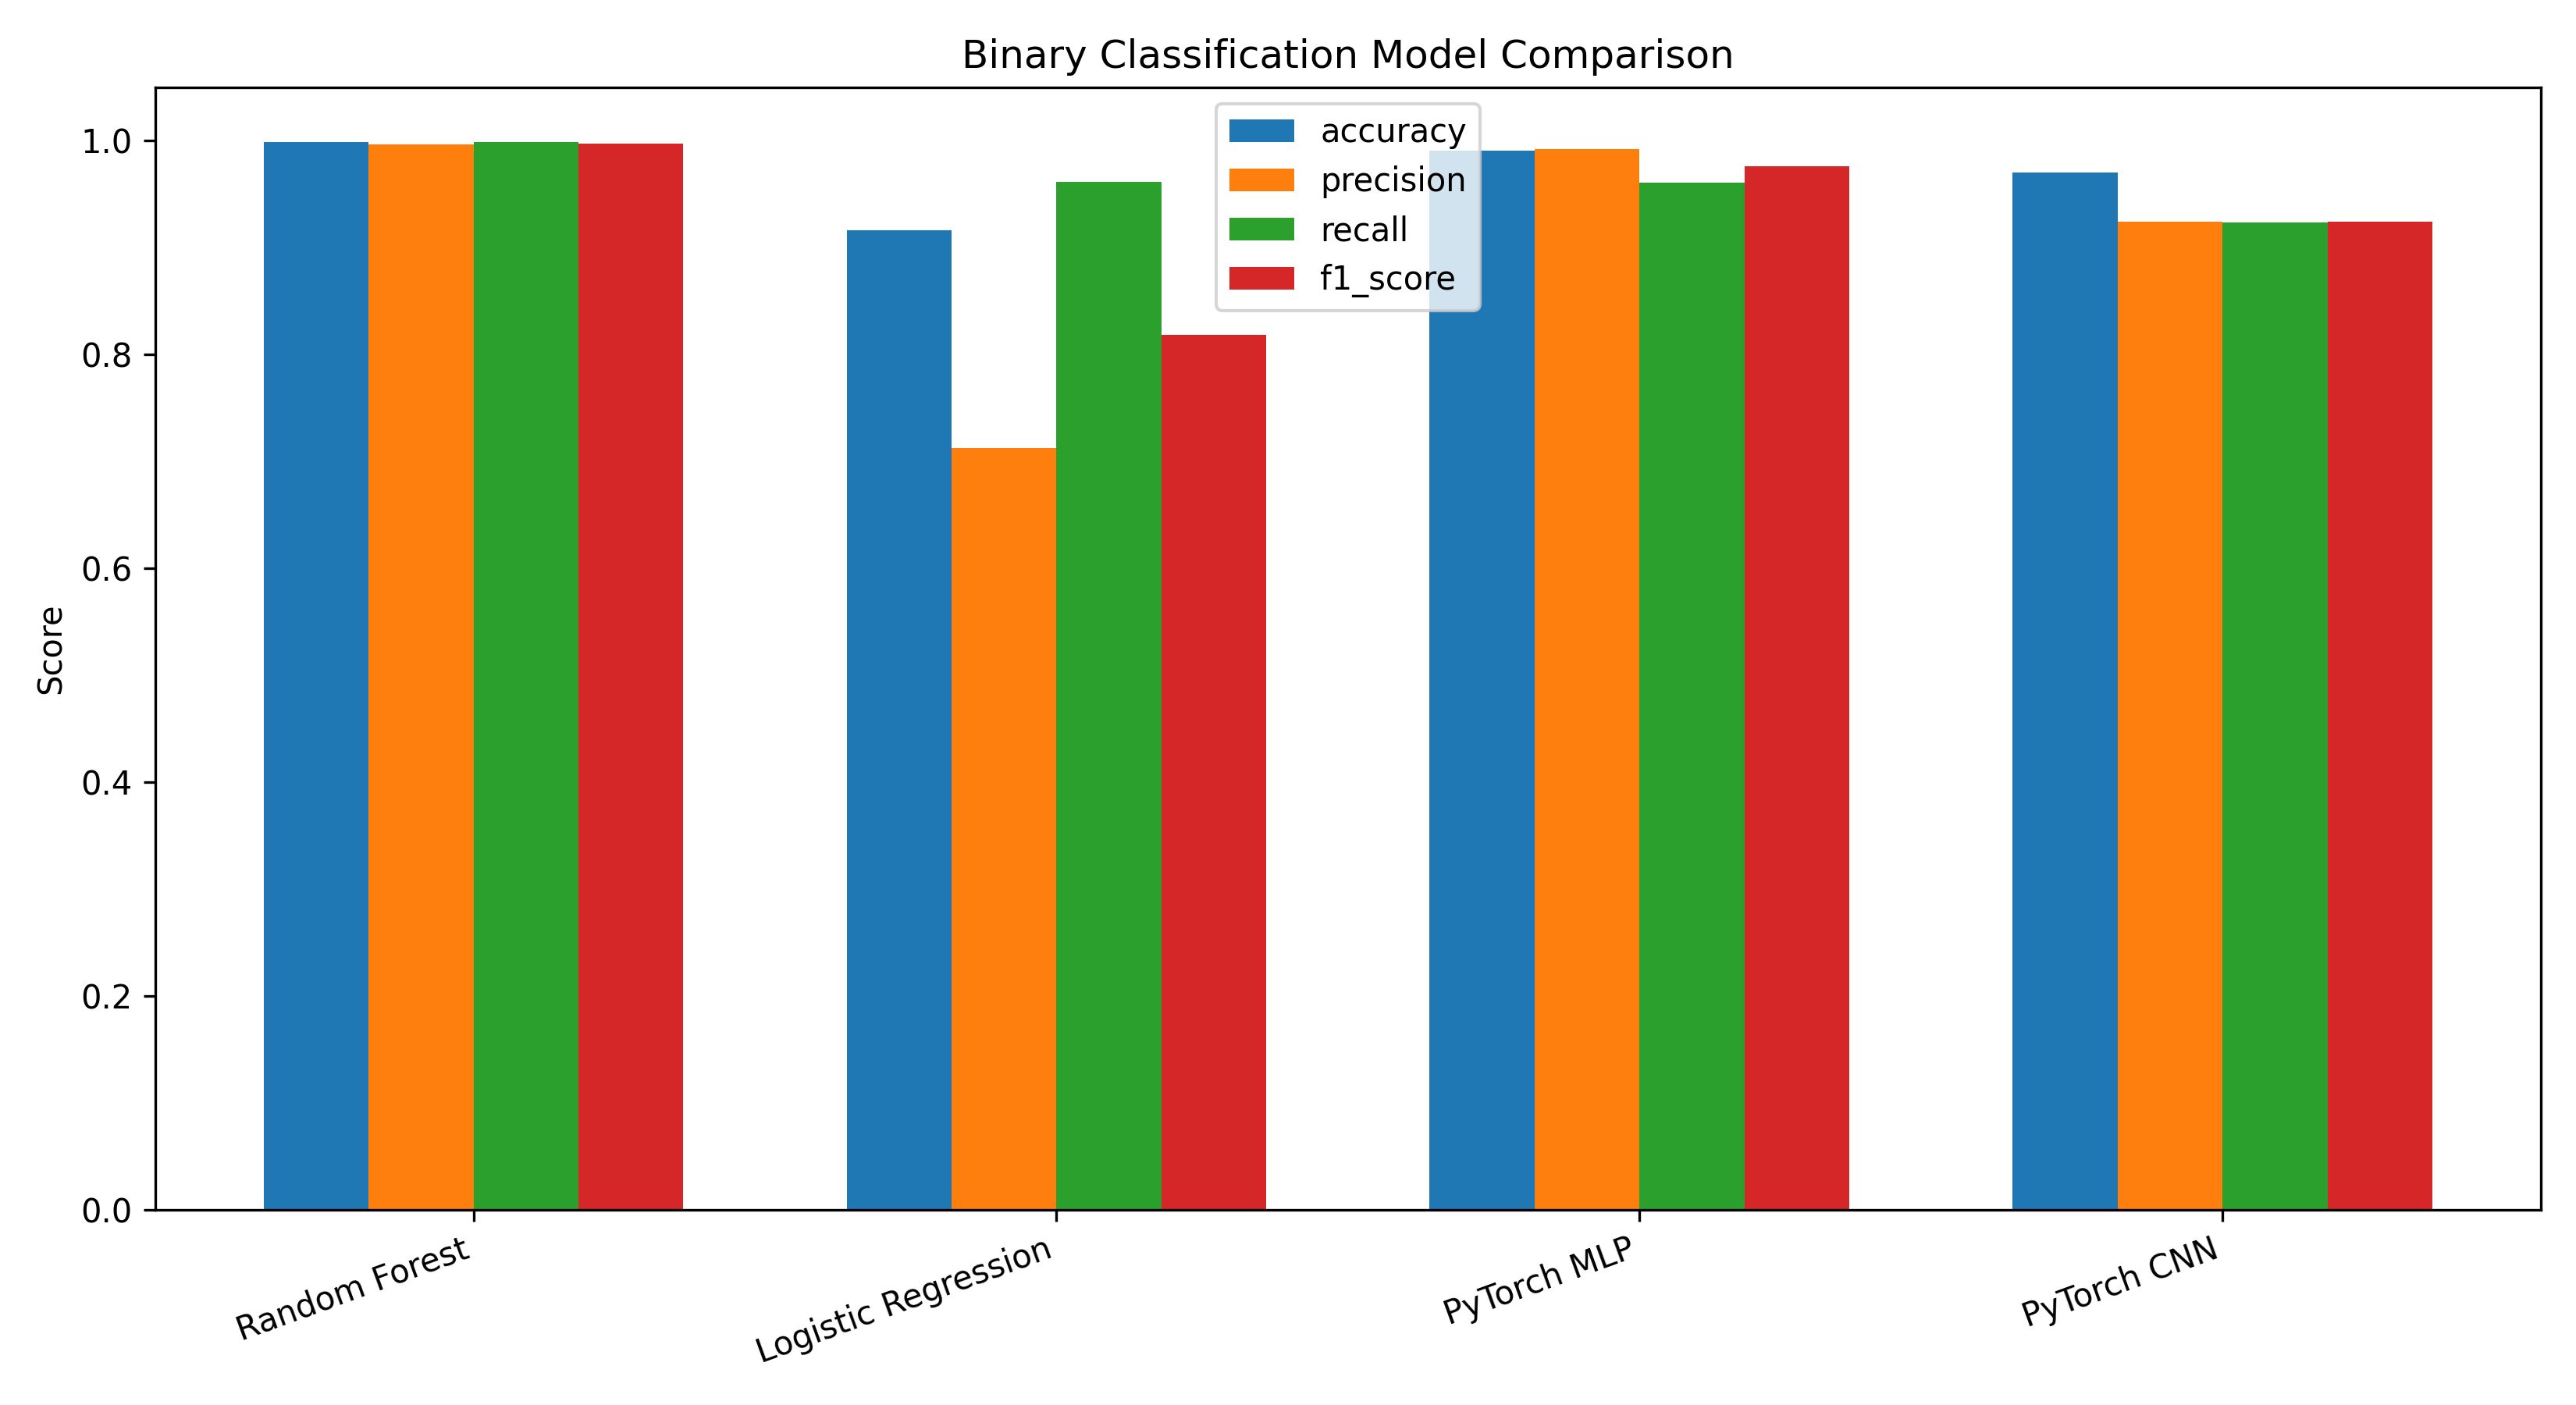

The file beside this chart, header and first rows:
model, accuracy, precision, recall, f1_score
Random Forest, 0.9991, 0.9967, 0.9986, 0.9976
Logistic Regression, 0.9162, 0.7129, 0.9614, 0.8187
PyTorch MLP, 0.9908, 0.9921, 0.9607, 0.9762
PyTorch CNN, 0.9702, 0.9246, 0.9239, 0.9243
